Run: headless pygame with SDL's dummy video driver; simulated clock (each Clock.tick advances the game by its frame time, no real sleeping); random seed 0; keys injected as events and as key.get_pressed() state; mouse plan: one left click at the window centre at the start of phase 2, then a move to the lower-right quarter at the start of phase 3.
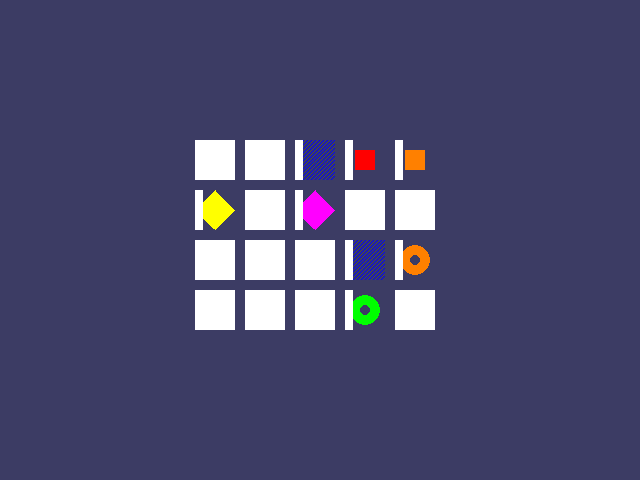
Frame 1 of 4 · flips 1–60 · no input
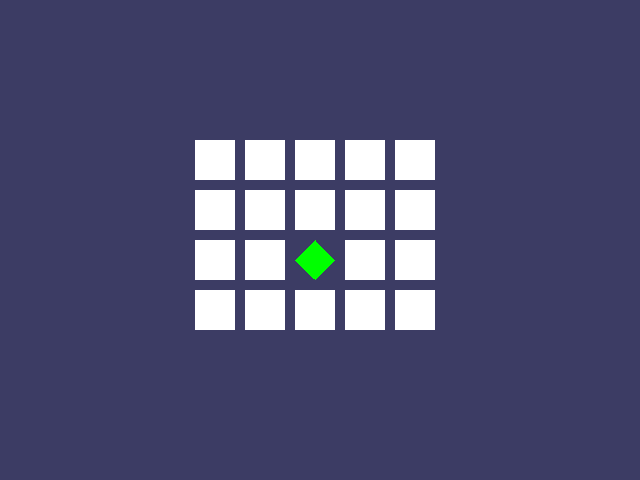
Frame 2 of 4 · flips 61–180 · clicked the window centre · tapped SPACE, RETURN · held RIGHT (→), D
Frame 3 of 4 · flips 181–300 · moved the mouse to the lower-right quarter · held DOWN (↓), S · screen unchanged from frame 2, image omitted
Frame 4 of 4 · flips 301–420 · held LEFT (←), A, UP (↑), W · screen unchanged from frame 3, image omitted

The pygame program that drew these frames:

import pygame
import sys
import random
import time
from pygame.locals import *


FPS = 30  # frames per second
WINDOWWIDTH = 640
WINDOWHEIGHT = 480
REVEALSPEED = 2  # speed boxes' sliding reveals and covers
BOXSIZE = 40
GAPSIZE = 10
BOARDWIDTH = 5
BOARDHEIGHT = 4

assert(BOARDWIDTH * BOARDHEIGHT) % 2 == 0, \
    'Board need to have an even number of boxes'

XMARGIN = int((WINDOWWIDTH - (BOARDWIDTH * (BOXSIZE + GAPSIZE))) / 2)
YMARGIN = int((WINDOWHEIGHT - (BOARDHEIGHT * (BOXSIZE + GAPSIZE))) / 2)

GRAY = (100, 100, 100)
NAVYBLUE = (60, 60, 100)
WHITE = (255, 255, 255)
RED = (255, 0, 0)
GREEN = (0, 255, 0)
BLUE = (0, 0, 255)
YELLOW = (255, 255, 0)
ORANGE = (255, 128, 0)
PURPLE = (255, 0, 255)
CYAN = (0, 255, 255)

BGCOLOR = NAVYBLUE
LIGHTBGCOLOR = GRAY
BOXCOLOR = WHITE
HIGHLIGHTCOLOR = BLUE

DONUT = 'donut'
SQUARE = 'square'
DIAMOND = 'diamond'
LINES = 'lines'
OVAL = 'oval'

ALLCOLORS = (RED, GREEN, BLUE, YELLOW, ORANGE, PURPLE, CYAN)
ALLSHAPES = (DONUT, SQUARE, DIAMOND, LINES, OVAL)

assert len(ALLCOLORS) * len(ALLSHAPES) * 2 >= BOARDWIDTH * BOARDHEIGHT, \
    'Board is too big for the number of shapes/colors defined'


def main():
    global FPSCLOCK, DISPLAYSURF
    pygame.init()
    FPSCLOCK = pygame.time.Clock()
    DISPLAYSURF = pygame.display.set_mode((WINDOWWIDTH, WINDOWHEIGHT))

    mousex = 0
    mousey = 0

    pygame.display.set_caption('Memory Game')

    mainBoard = getRandomizedBoard()
    revealedBoxes = generateRevealedBoxesData(False)

    # store x and y of the first box clicked
    firstSelection = None

    DISPLAYSURF.fill(BGCOLOR)
    startGameAnimation(mainBoard)

    while True:
        mouseClicked = False

        # drawing the window
        DISPLAYSURF.fill(BGCOLOR)
        drawBoard(mainBoard, revealedBoxes)

        for event in pygame.event.get():
            if event.type == QUIT or \
                    (event.type == KEYUP and event.key == K_ESCAPE):
                pygame.quit()
                sys.exit()
            elif event.type == MOUSEMOTION:
                mousex, mousey = event.pos
            elif event.type == MOUSEBUTTONUP:
                mousex, mousey = event.pos
                mouseClicked = True

        boxx, boxy = getBoxAtPixel(mousex, mousey)

        if boxx is not None and boxy is not None:
            if not revealedBoxes[boxx][boxy]:
                drawHighlightBox(boxx, boxy)
            if not revealedBoxes[boxx][boxy] and mouseClicked:
                revealBoxesAnimation(mainBoard, [(boxx, boxy)])
                revealedBoxes[boxx][boxy] = True
                # if the current box was the first box clicked
                if firstSelection is None:
                    firstSelection = (boxx, boxy)
                else:
                    # check the match between two icons
                    ic1shape, ic1color = getShapeAndColor(mainBoard,
                                                          firstSelection[0],
                                                          firstSelection[1])
                    ic2shape, ic2color = getShapeAndColor(mainBoard,
                                                          boxx, boxy)
                    # icons do not match => re-cover both boxes
                    if ic1shape != ic2shape or ic1color != ic2color:
                        # 1000 msec
                        pygame.time.wait(1000)
                        coverBoxesAnimation(mainBoard, [(firstSelection[0],
                                                        firstSelection[1]),
                                                        (boxx, boxy)])
                        revealedBoxes[firstSelection[0]][firstSelection[1]] = \
                            False
                        revealedBoxes[boxx][boxy] = False
                    elif hasWon(revealedBoxes):
                        gameWonAnimation(mainBoard)
                        pygame.time.wait(2000)  # 2 sec

                        # Reset the board
                        mainBoard = getRandomizedBoard()
                        revealedBoxes = generateRevealedBoxesData(False)

                        # Show fully unrevealed board for a second
                        drawBoard(mainBoard, revealedBoxes)
                        pygame.display.update()
                        pygame.time.wait(1000)

                        # Replay the start game animation
                        startGameAnimation(mainBoard)
                    # reset firstSelection variable
                    firstSelection = None

        # Redraw the screen and wiat a clock tick
        pygame.display.update()
        FPSCLOCK.tick(FPS)


def generateRevealedBoxesData(val):
    revealedBoxes = []

    for i in range(BOARDWIDTH):
        revealedBoxes.append([val] * BOARDHEIGHT)

    return revealedBoxes


def getRandomizedBoard():
    # Get a list of every possible shape in every possible color
    icons = []
    for color in ALLCOLORS:
        for shape in ALLSHAPES:
            icons.append((shape, color))

    random.shuffle(icons)
    numIconsUsed = int(BOARDWIDTH * BOARDHEIGHT / 2)
    # make two of each
    icons = icons[:numIconsUsed] * 2
    random.shuffle(icons)

    # Create the board data structure with randomly places icons
    board = []
    for x in range(BOARDWIDTH):
        column = []
        for y in range(BOARDHEIGHT):
            column.append(icons[0])
            # remove icons as we assign them
            del icons[0]
        board.append(column)

    return board


def splitIntoGroupsOf(groupSize, theList):
    # Split a list into a list of lists, where the inner lists have at most
    # groupSize number of items
    result = []

    for i in range(0, len(theList), groupSize):
        result.append(theList[i:i + groupSize])

    return result


def leftTopCoordsOfBox(boxx, boxy):
    # Convert board coordinates to pixel coordinates
    left = boxx * (BOXSIZE + GAPSIZE) + XMARGIN
    top = boxy * (BOXSIZE + GAPSIZE) + YMARGIN

    return (left, top)


def getBoxAtPixel(x, y):
    for boxx in range(BOARDWIDTH):
        for boxy in range(BOARDHEIGHT):
            left, top = leftTopCoordsOfBox(boxx, boxy)
            boxRect = pygame.Rect(left, top, BOXSIZE, BOXSIZE)
            if boxRect.collidepoint(x, y):
                return (boxx, boxy)

    return (None, None)


def drawIcon(shape, color, boxx, boxy):
    quarter = int(BOXSIZE * 0.25)
    half = int(BOXSIZE * 0.5)

    # Get pixel coordinates for board coordinates
    left, top = leftTopCoordsOfBox(boxx, boxy)
    # Draw shapes
    if shape == DONUT:
        pygame.draw.circle(DISPLAYSURF, color, (left + half, top + half),
                           half - 5)
        pygame.draw.circle(DISPLAYSURF, BGCOLOR, (left + half, top + half),
                           quarter - 5)
    elif shape == SQUARE:
        pygame.draw.rect(DISPLAYSURF, color, (left + quarter, top + quarter,
                                              BOXSIZE - half, BOXSIZE - half))
    elif shape == DIAMOND:
        pygame.draw.polygon(DISPLAYSURF, color,
                            ((left + half, top),
                             (left + BOXSIZE - 1, top + half),
                             (left + half, top + BOXSIZE - 1),
                             (left, top + half)))
    elif shape == LINES:
        for i in range(0, BOXSIZE, 4):
            pygame.draw.line(DISPLAYSURF, color, (left, top + i),
                             (left + i, top))
            pygame.draw.line(DISPLAYSURF, color, (left + i, top + BOXSIZE - 1),
                             (left + BOXSIZE - 1, top + i))
    elif shape == OVAL:
        pygame.draw.ellipse(DISPLAYSURF, color, (left, top + quarter, BOXSIZE,
                                                 half))


def getShapeAndColor(board, boxx, boxy):
    # Shape value for x, y spot is stored in board[x][y][0]
    # Color value for x, y spot is stored in board[x][y][1]
    return board[boxx][boxy][0], board[boxx][boxy][1]


def drawBoxCovers(board, boxes, coverage):
    # Draws boxes being covered/revealed. "boxes" is a list of two-item lists,
    # which have the x and y spot of the box
    for box in boxes:
        left, top = leftTopCoordsOfBox(box[0], box[1])
        pygame.draw.rect(DISPLAYSURF, BGCOLOR, (left, top, BOXSIZE, BOXSIZE))
        shape, color = getShapeAndColor(board, box[0], box[1])
        drawIcon(shape, color, box[0], box[1])

        # draw only the cover
        if coverage > 0:
            pygame.draw.rect(DISPLAYSURF, BOXCOLOR, (left, top, coverage,
                                                     BOXSIZE))

    pygame.display.update()
    FPSCLOCK.tick(FPS)


def revealBoxesAnimation(board, boxesToReveal):
    for coverage in range(BOXSIZE, (-REVEALSPEED) - 1, -REVEALSPEED):
        drawBoxCovers(board, boxesToReveal, coverage)


def coverBoxesAnimation(board, boxesToCover):
    for coverage in range(0, BOXSIZE + REVEALSPEED, REVEALSPEED):
        drawBoxCovers(board, boxesToCover, coverage)


def drawBoard(board, revealed):
    # Draw all the boxes in their covered or revealed state
    for boxx in range(BOARDWIDTH):
        for boxy in range(BOARDHEIGHT):
            left, top = leftTopCoordsOfBox(boxx, boxy)
            if not revealed[boxx][boxy]:
                # Draw a covered box
                pygame.draw.rect(DISPLAYSURF, BOXCOLOR, (left, top, BOXSIZE,
                                                         BOXSIZE))
            else:
                # Draw a revealed icon
                shape, color = getShapeAndColor(board, boxx, boxy)
                drawIcon(shape, color, boxx, boxy)


def drawHighlightBox(boxx, boxy):
    left, top = leftTopCoordsOfBox(boxx, boxy)
    pygame.draw.rect(DISPLAYSURF, HIGHLIGHTCOLOR,
                     (left - 5, top - 5, BOXSIZE + 10, BOXSIZE + 10), 4)


def startGameAnimation(board):
    # Randomly reveal the boxes 8 at a time
    coveredBoxes = generateRevealedBoxesData(False)
    boxes = []
    for x in range(BOARDWIDTH):
        for y in range(BOARDHEIGHT):
            boxes.append((x, y))
    random.shuffle(boxes)
    boxGroups = splitIntoGroupsOf(8, boxes)

    drawBoard(board, coveredBoxes)
    for boxGroup in boxGroups:
        revealBoxesAnimation(board, boxGroup)
        coverBoxesAnimation(board, boxGroup)


def gameWonAnimation(board):
    # Flash the background color when the player has won
    coveredBoxes = generateRevealedBoxesData(True)
    color1 = LIGHTBGCOLOR
    color2 = BGCOLOR

    for i in range(13):
        color1, color2 = color2, color1
        DISPLAYSURF.fill(color1)
        drawBoard(board, coveredBoxes)
        pygame.display.update()
        pygame.time.wait(300)


def hasWon(revealedBoxes):
    # Return True if all the boxes have been revealed
    for i in revealedBoxes:
        if False in i:
            return False
    return True


if __name__ == '__main__':
    main()
